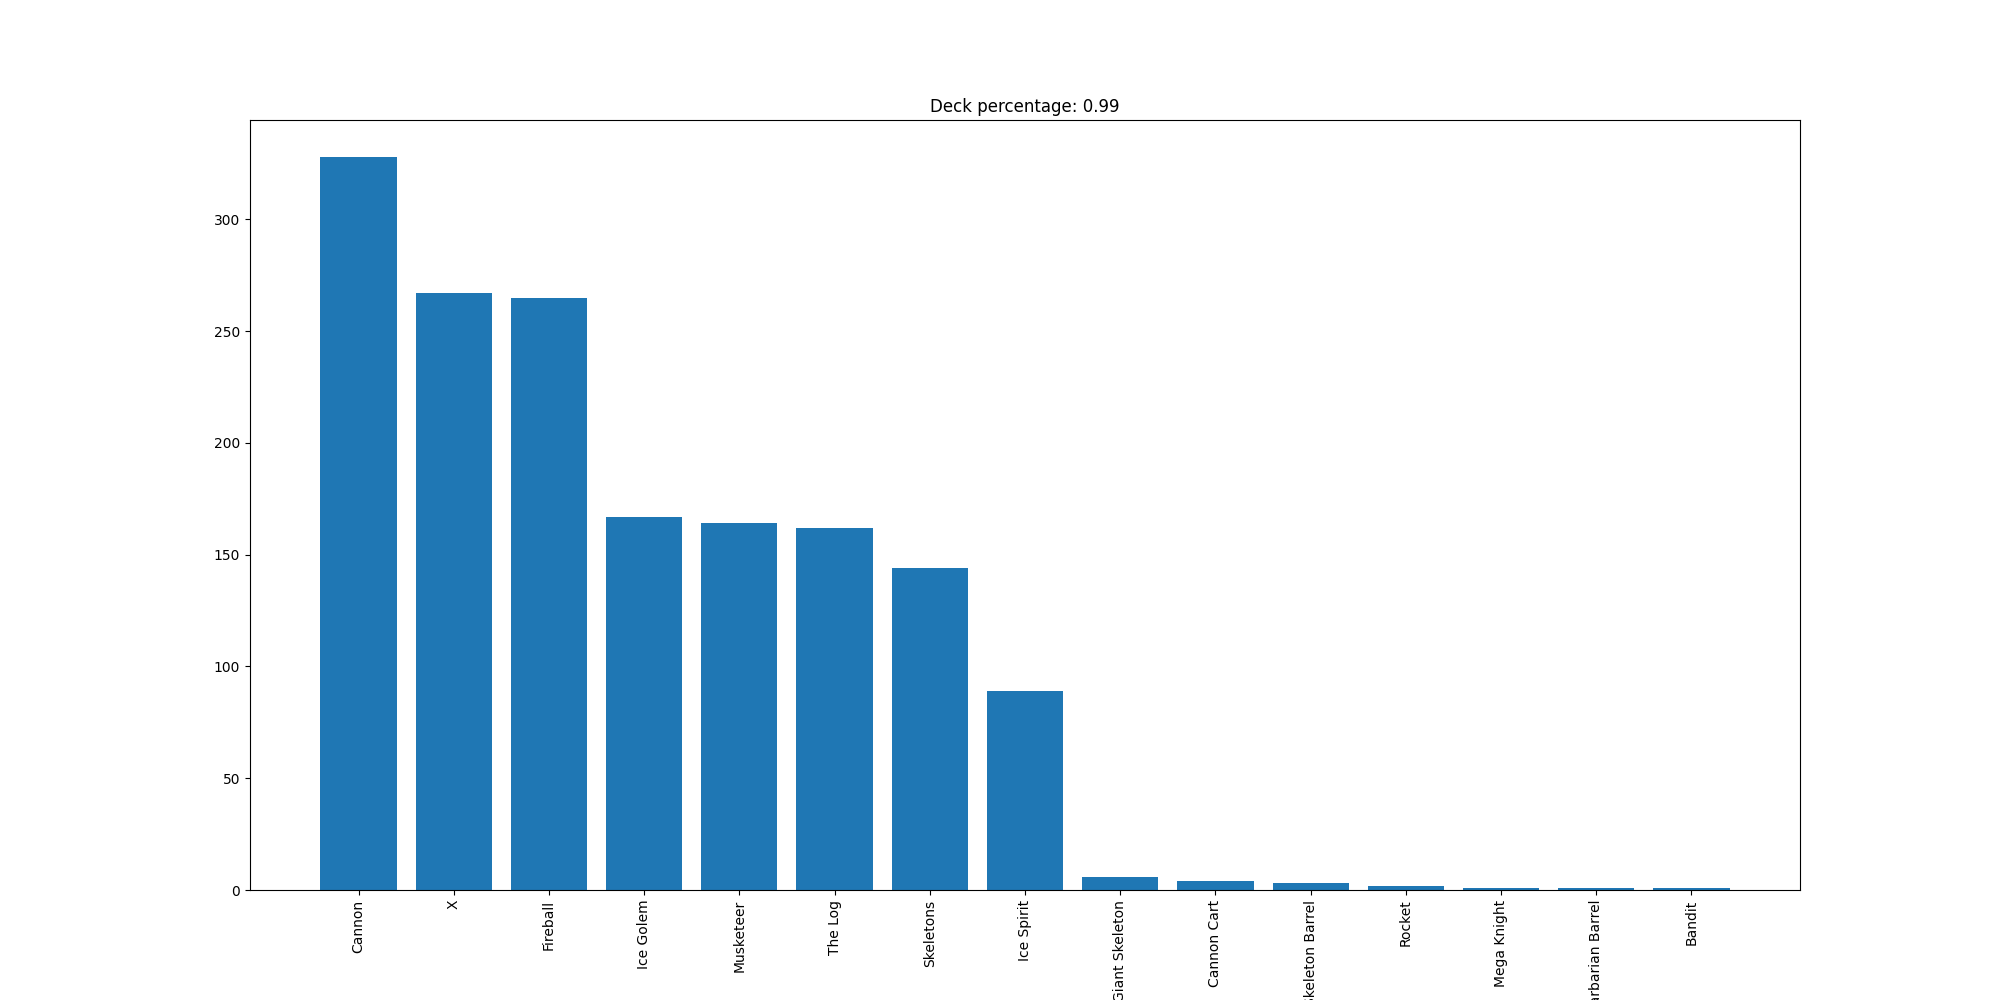

The table this chart was drawn from, first rows:
Cannon, 328
X, 267
Fireball, 265
Ice Golem, 167
Musketeer, 164
The Log, 162
Skeletons, 144
Ice Spirit, 89
Giant Skeleton, 6
Cannon Cart, 4
Skeleton Barrel, 3
Rocket, 2
Mega Knight, 1
Barbarian Barrel, 1
Bandit, 1
